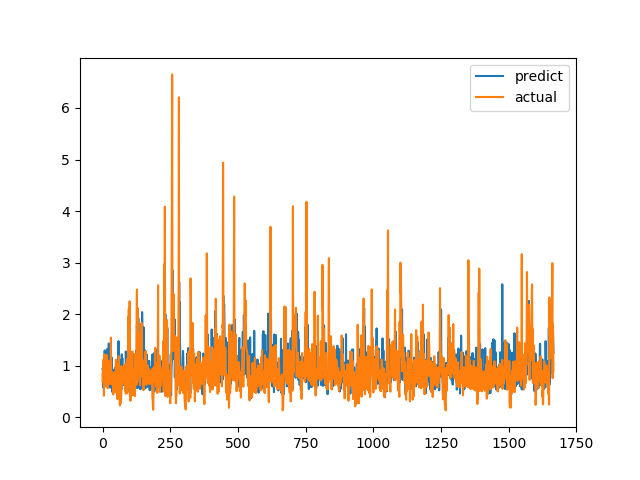

The file beside this chart, header and first rows:
predict, actual
0.9396, 0.6915
0.9057, 0.8558
0.6626, 0.7094
0.5712, 1.015
0.8977, 1.116
0.835, 0.4183
0.9001, 1.002
0.6474, 1.219
1.294, 1.143
0.6655, 0.6528
0.8338, 0.6747
0.9003, 0.601
1.075, 0.6695
1.215, 0.6538
0.8709, 0.7814
0.6532, 1.206
1.32, 0.8469
0.8406, 0.8286
0.817, 0.6482
0.7841, 0.5624
0.8591, 0.7183
0.7576, 1.1
0.7597, 0.9542
1.432, 0.729
0.6726, 0.6694
0.9266, 0.8631
0.6823, 0.6465
1.02, 0.8223
0.5755, 0.9236
0.9656, 0.8301
0.6863, 1.067
0.7151, 1.546
0.823, 0.6827
1.163, 0.6386
1.118, 0.6464
0.4945, 0.6881
0.6223, 0.7274
0.8277, 0.65
0.6307, 0.8694
0.6274, 0.4409
0.583, 0.4519
0.6017, 0.7575
0.9218, 0.4952
0.6923, 0.6851
0.768, 0.7244
0.8698, 0.8654
0.8185, 0.74
0.9542, 0.8071
0.9629, 0.8204
0.8964, 1.114
1.102, 1.109
0.7475, 0.4751
0.7359, 1.039
0.6931, 0.9458
0.7946, 0.7878
0.6567, 0.3505
1.071, 0.9368
0.6295, 0.9868
0.779, 0.647
1.476, 1.03
... 1,606 more rows
